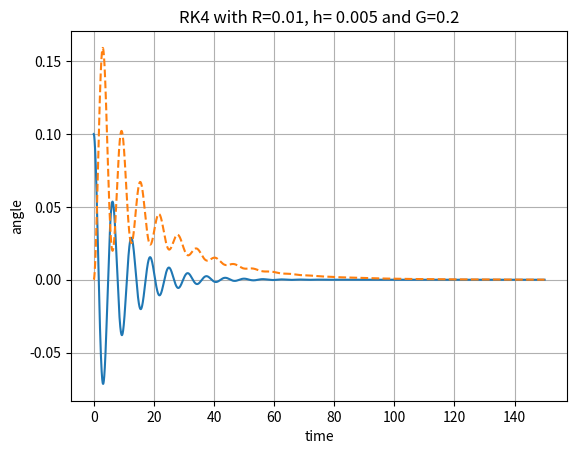

Reproduce this figure in Python.
from matplotlib import pyplot as plt 
import numpy as np 

def Energy_plot(u,v,t):
    
    energies = []
    
    for i in range(t.size):
        
        energy = 0.5*(u[i]**2 + v[i]**2)
        energies.append(energy)
        
    energyChanges = [0]
    for i in range(1, len(energies)):
        energyChange = energies[i] - energies[i-1]
        energyChanges.append(energyChange)
        
    
    plt.figure()
    plt.plot(t,energies,'.-')
    plt.title("energy")
    plt.xlabel("time")
    plt.ylabel("energy")
    plt.grid()
    plt.show()
    
    plt.figure()
    plt.plot(t, energyChanges, 'y')
    plt.plot(t, np.zeros(t.size), 'r')
    plt.title('Energy Change per step interval')
    plt.xlabel('Time')
    plt.ylabel('Energy Change')
    plt.grid()
    
    
    
    
    
    

def RK4(R,G,step,time):
    
    h =step
    t= np.arange(0,time,h)
    o = np.full(t.size, 0.1)
    y = np.zeros(t.size)
    w = np.zeros(t.size)
    v = np.zeros(t.size)
    
    
    for i in range(1, t.size):
        
        ko1 = w[i-1]
        ky1= v[i-1]
        kw1 = -(R+1)*o[i-1] + y[i-1]*R -G*w[i-1]
        kv1 = (R+1)*o[i-1]- (R+1)*y[i-1] + G*(1-R**-1)*w[i-1] - (G*R**-1)*v[i-1]
        
        o1 = o[i-1] + h*ko1/2
        y1 = y[i-1] + h*ky1/2
        w1 = w[i-1] + h*kw1/2
        v1 = v[i-1] + h*kv1/2
        
        ko2 = w1
        ky2= v1
        kw2 = -(R+1)*o1 + y1*R -G*w1
        kv2 = (R+1)*o1- (R+1)*y1 + G*(1-R**-1)*w1 - (G*R**-1)*v1
        
        o2 = o[i-1] + h*ko2/2
        y2 = y[i-1] + h*ky2/2
        w2 = w[i-1] + h*kw2/2
        v2 = v[i-1] + h*kv2/2
        
        ko3 = w2
        ky3= v2
        kw3 = -(R+1)*o2 + y2*R -G*w2
        kv3 = (R+1)*o2- (R+1)*y2 + G*(1-R**-1)*w2 - (G*R**-1)*v2
        
        o3 = o[i-1] + h*ko3
        y3 = y[i-1] + h*ky3
        w3 = w[i-1] + h*kw3
        v3 = v[i-1] + h*kv3
        
        ko4 = w3
        ky4= v3
        kw4 = -(R+1)*o3 + y3*R -G*w3
        kv4 = (R+1)*o3 - (R+1)*y3 + G*(1-R**-1)*w3 - (G*R**-1)*v3
        
        o[i] = o[i-1] + h/6 * (ko1 + 2*ko2 + 2*ko3 + ko4)
        y[i] = y[i-1] + h/6 * (ky1 + 2*ky2 + 2*ky3 + ky4)
        w[i] = w[i-1] + h/6 * (kw1 + 2*kw2 + 2*kw3 + kw4)
        v[i] = v[i-1] + h/6 * (kv1 + 2*kv2 + 2*kv3 + kv4)
        
        
        
        
    #Energy_plot(u,v,t)
    plt.figure()
    plt.plot(t,o,'-')
    plt.plot(t,y,'--')
    plt.title("RK4 with R="+str(R)+", h= "+str(h) + " and G="+ str(G))
    plt.xlabel("time")
    plt.ylabel("angle")
    plt.grid()
    plt.show() 
    
RK4(0.01,0.2,0.005,150)